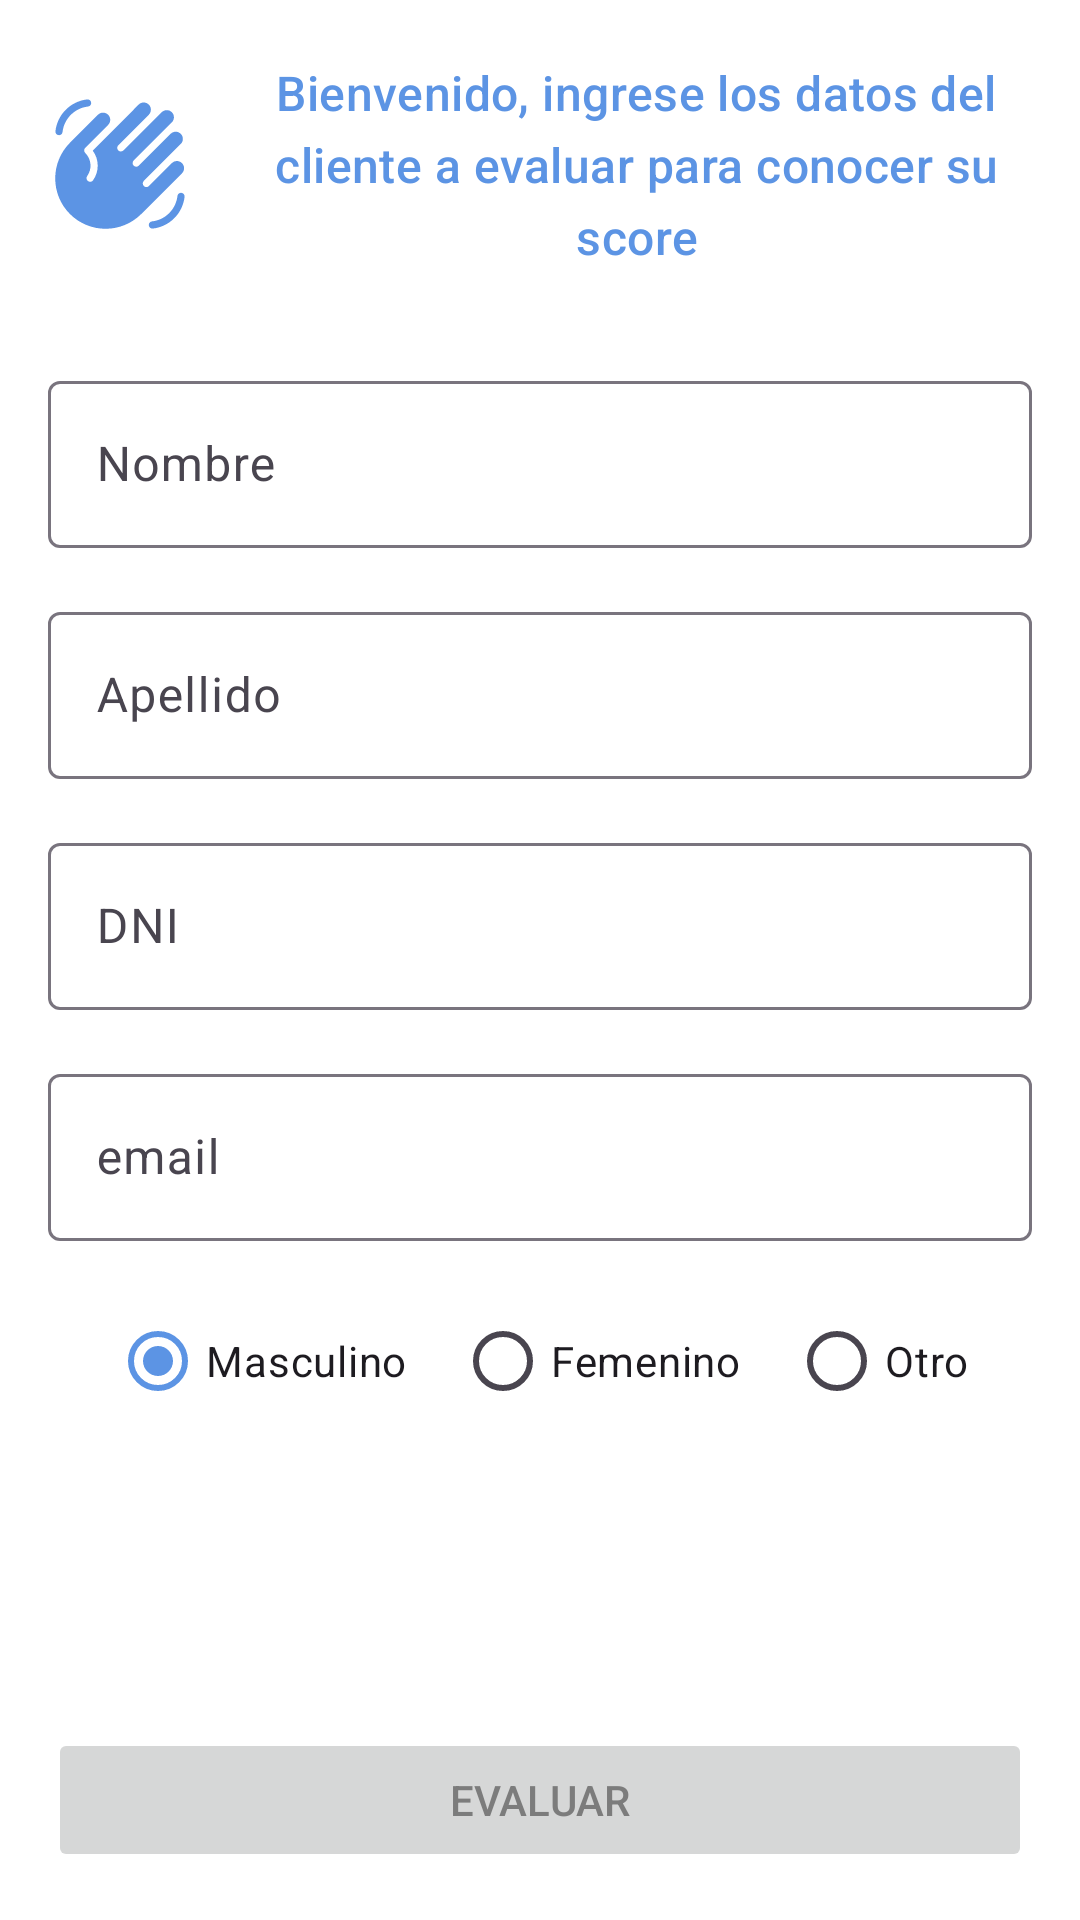

Write the Android layout XML for this screen, with the resource values it uses.
<!-- AndroidManifest.xml: application theme Base.Theme.ScoreApp -->
<!-- res/layout/fragment_scorer.xml -->
<?xml version="1.0" encoding="utf-8"?>
<androidx.constraintlayout.widget.ConstraintLayout xmlns:android="http://schemas.android.com/apk/res/android"
    xmlns:app="http://schemas.android.com/apk/res-auto"
    xmlns:tools="http://schemas.android.com/tools"
    android:id="@+id/fragment_score_layout"
    android:layout_width="match_parent"
    android:layout_height="match_parent">

    <com.google.android.material.progressindicator.LinearProgressIndicator
        android:id="@+id/scorer_loading"
        android:layout_width="match_parent"
        android:layout_height="wrap_content"
        android:indeterminate="true"
        android:visibility="invisible"
        app:layout_constraintEnd_toEndOf="parent"
        app:layout_constraintStart_toStartOf="parent"
        app:layout_constraintTop_toTopOf="parent" />

    <LinearLayout
        android:id="@+id/home_welcome"
        android:layout_width="0dp"
        android:layout_height="wrap_content"
        android:gravity="center"
        android:orientation="horizontal"
        android:padding="16dp"
        app:layout_constraintEnd_toEndOf="parent"
        app:layout_constraintStart_toStartOf="parent"
        app:layout_constraintTop_toBottomOf="@+id/scorer_loading">

        <ImageView
            android:layout_width="wrap_content"
            android:layout_height="wrap_content"
            android:src="@drawable/ic_waving_hand"
            app:tint="@color/primary"
            tools:ignore="ContentDescription" />

        <Space
            android:layout_width="16dp"
            android:layout_height="wrap_content" />

        <TextView
            android:id="@+id/home_header"
            style="@style/TextAppearance.Material3.TitleMedium"
            android:layout_width="match_parent"
            android:layout_height="wrap_content"
            android:gravity="center"
            android:text="@string/home_header"
            android:textColor="@color/primary" />
    </LinearLayout>

    <ScrollView
        android:id="@+id/home_scroll"
        android:layout_width="0dp"
        android:layout_height="0dp"
        android:layout_gravity="center"
        android:layout_marginBottom="16dp"
        android:isScrollContainer="true"
        android:padding="16dp"
        app:layout_anchorGravity="bottom|center"
        app:layout_behavior="@string/appbar_scrolling_view_behavior"
        app:layout_constraintBottom_toTopOf="@+id/home_evaluate"
        app:layout_constraintEnd_toEndOf="parent"
        app:layout_constraintStart_toStartOf="parent"
        app:layout_constraintTop_toBottomOf="@+id/home_welcome">

        <LinearLayout
            android:layout_width="match_parent"
            android:layout_height="wrap_content"
            android:orientation="vertical">

            <com.google.android.material.textfield.TextInputLayout
                android:id="@+id/home_name"
                style="@style/ThemeOverlay.Material3.AutoCompleteTextView.OutlinedBox"
                android:layout_width="match_parent"
                android:layout_height="wrap_content"
                android:hint="@string/hint_name">

                <com.google.android.material.textfield.TextInputEditText
                    android:layout_width="match_parent"
                    android:layout_height="wrap_content"
                    android:inputType="text|textCapWords" />

            </com.google.android.material.textfield.TextInputLayout>

            <com.google.android.material.textfield.TextInputLayout
                android:id="@+id/home_lastname"
                android:layout_width="match_parent"
                android:layout_height="wrap_content"
                android:layout_marginTop="16dp"
                android:hint="@string/hint_lastname">

                <com.google.android.material.textfield.TextInputEditText
                    android:layout_width="match_parent"
                    android:layout_height="wrap_content"
                    android:inputType="text|textCapWords" />

            </com.google.android.material.textfield.TextInputLayout>

            <com.google.android.material.textfield.TextInputLayout
                android:id="@+id/home_dni"
                android:layout_width="match_parent"
                android:layout_height="wrap_content"
                android:layout_marginTop="16dp"
                android:hint="@string/hint_dni">

                <com.google.android.material.textfield.TextInputEditText
                    android:layout_width="match_parent"
                    android:layout_height="wrap_content"
                    android:inputType="number" />

            </com.google.android.material.textfield.TextInputLayout>

            <com.google.android.material.textfield.TextInputLayout
                android:id="@+id/home_email"
                android:layout_width="match_parent"
                android:layout_height="wrap_content"
                android:hint="@string/hint_email"
                android:paddingTop="16dp">

                <com.google.android.material.textfield.TextInputEditText
                    android:layout_width="match_parent"
                    android:layout_height="wrap_content"
                    android:inputType="text|textAutoComplete" />

            </com.google.android.material.textfield.TextInputLayout>

            <RadioGroup
                android:id="@+id/home_rb_group"
                android:layout_width="wrap_content"
                android:layout_height="wrap_content"
                android:layout_gravity="center"
                android:layout_marginTop="16dp"
                android:checkedButton="@+id/home_rb_m"
                android:orientation="horizontal">

                <RadioButton
                    android:id="@+id/home_rb_m"
                    android:layout_width="match_parent"
                    android:layout_height="match_parent"
                    android:layout_marginHorizontal="16dp"
                    android:text="@string/home_rb_male" />

                <RadioButton
                    android:id="@+id/home_rb_f"
                    android:layout_width="match_parent"
                    android:layout_height="match_parent"
                    android:layout_marginEnd="16dp"
                    android:text="@string/home_rb_female" />

                <RadioButton
                    android:id="@+id/home_rb_x"
                    android:layout_width="match_parent"
                    android:layout_height="match_parent"
                    android:layout_marginEnd="16dp"
                    android:text="@string/home_rb_other" />
            </RadioGroup>
        </LinearLayout>
    </ScrollView>

    <Button
        android:id="@+id/home_evaluate"
        android:layout_width="0dp"
        android:layout_height="wrap_content"
        android:layout_marginHorizontal="16dp"
        android:layout_marginStart="16dp"
        android:layout_marginEnd="16dp"
        android:layout_marginBottom="16dp"
        android:enabled="false"
        android:text="@string/home_evaluate"
        app:layout_constraintBottom_toBottomOf="parent"
        app:layout_constraintEnd_toEndOf="@+id/home_scroll"
        app:layout_constraintHorizontal_bias="0.457"
        app:layout_constraintStart_toStartOf="@+id/home_scroll" />
</androidx.constraintlayout.widget.ConstraintLayout>
<!-- resources referenced by this layout -->
<resources>
  <color name="primary">#5C94E4</color>
  <!-- drawable ic_waving_hand (drawable) -->
  <vector xmlns:android="http://schemas.android.com/apk/res/android"
      android:width="48dp"
      android:height="48dp"
      android:viewportWidth="20"
      android:viewportHeight="20">
    <path
        android:pathData="M5.56,2.02C3.7,2.23 2.23,3.7 2.02,5.55C2,5.81 1.79,6 1.53,6c-0.28,0 -0.5,-0.22 -0.5,-0.5c0,-0.01 0,-0.03 0,-0.04c0.25,-2.32 2.09,-4.17 4.41,-4.43c0.02,0 0.04,0 0.06,0c0.28,0 0.5,0.22 0.5,0.5C6,1.78 5.81,2 5.56,2.02zM17.98,14.44c-0.21,1.85 -1.68,3.33 -3.53,3.53C14.19,18 14,18.21 14,18.47c0,0.28 0.22,0.5 0.5,0.5c0.01,0 0.03,0 0.04,0c2.32,-0.25 4.17,-2.09 4.43,-4.41c0,-0.02 0,-0.04 0,-0.06c0,-0.28 -0.22,-0.5 -0.5,-0.5C18.22,14 18,14.19 17.98,14.44zM10.47,8.11c-0.2,0.2 -0.51,0.2 -0.71,0v0c-0.2,-0.2 -0.2,-0.51 0,-0.71l4.24,-4.24c0.39,-0.39 0.39,-1.02 0,-1.41s-1.02,-0.39 -1.41,0L6.21,8.14c0.91,1.22 0.93,2.9 0.04,4.13c-0.18,0.25 -0.54,0.27 -0.75,0.05l0,0c-0.17,-0.17 -0.2,-0.44 -0.06,-0.64c0.7,-0.98 0.61,-2.34 -0.27,-3.22l0,0c-0.2,-0.2 -0.2,-0.51 0,-0.71l3.18,-3.18c0.39,-0.39 0.39,-1.02 0,-1.41s-1.02,-0.39 -1.41,0L3.05,7.05c-2.73,2.73 -2.73,7.17 0,9.9s7.17,2.73 9.9,0l5.66,-5.66c0.39,-0.39 0.39,-1.02 0,-1.41s-1.02,-0.39 -1.41,0l-3.18,3.18c-0.2,0.2 -0.51,0.2 -0.71,0l0,0c-0.2,-0.2 -0.2,-0.51 0,-0.71l5.13,-5.13c0.39,-0.39 0.39,-1.02 0,-1.41s-1.02,-0.39 -1.41,0l-4.42,4.42c-0.2,0.2 -0.51,0.2 -0.71,0l0,0c-0.2,-0.2 -0.2,-0.51 0,-0.71l5.3,-5.3c0.39,-0.39 0.39,-1.02 0,-1.41s-1.02,-0.39 -1.41,0L10.47,8.11z"
        android:fillColor="#000000"/>
  </vector>
  <string name="hint_dni">DNI</string>
  <string name="hint_email">email</string>
  <string name="hint_lastname">Apellido</string>
  <string name="hint_name">Nombre</string>
  <string name="home_evaluate">Evaluar</string>
  <string name="home_header">Bienvenido, ingrese los datos del cliente a evaluar para conocer su score</string>
  <string name="home_rb_female">Femenino</string>
  <string name="home_rb_male">Masculino</string>
  <string name="home_rb_other">Otro</string>
  <style name="Base.Theme.ScoreApp" parent="Theme.Material3.DayNight.NoActionBar">
          <item name="colorPrimary">@color/primary</item>
          <item name="colorAccent">@color/primary</item>
          <item name="android:windowBackground">@color/white</item>
          <item name="android:colorBackground">@color/light</item>
          <item name="android:textColorPrimary">@color/dark</item>
          <item name="android:textColorSecondary">@color/secondary</item>
          <item name="android:statusBarColor">?attr/colorPrimary</item>
          <item name="android:navigationBarColor">?attr/colorPrimary</item>
      </style>
  <color name="white">#FFFFFFFF</color>
  <color name="light">#ECF2FC</color>
  <color name="dark">#7C7C7C</color>
  <color name="secondary">#C4DBF4</color>
</resources>
